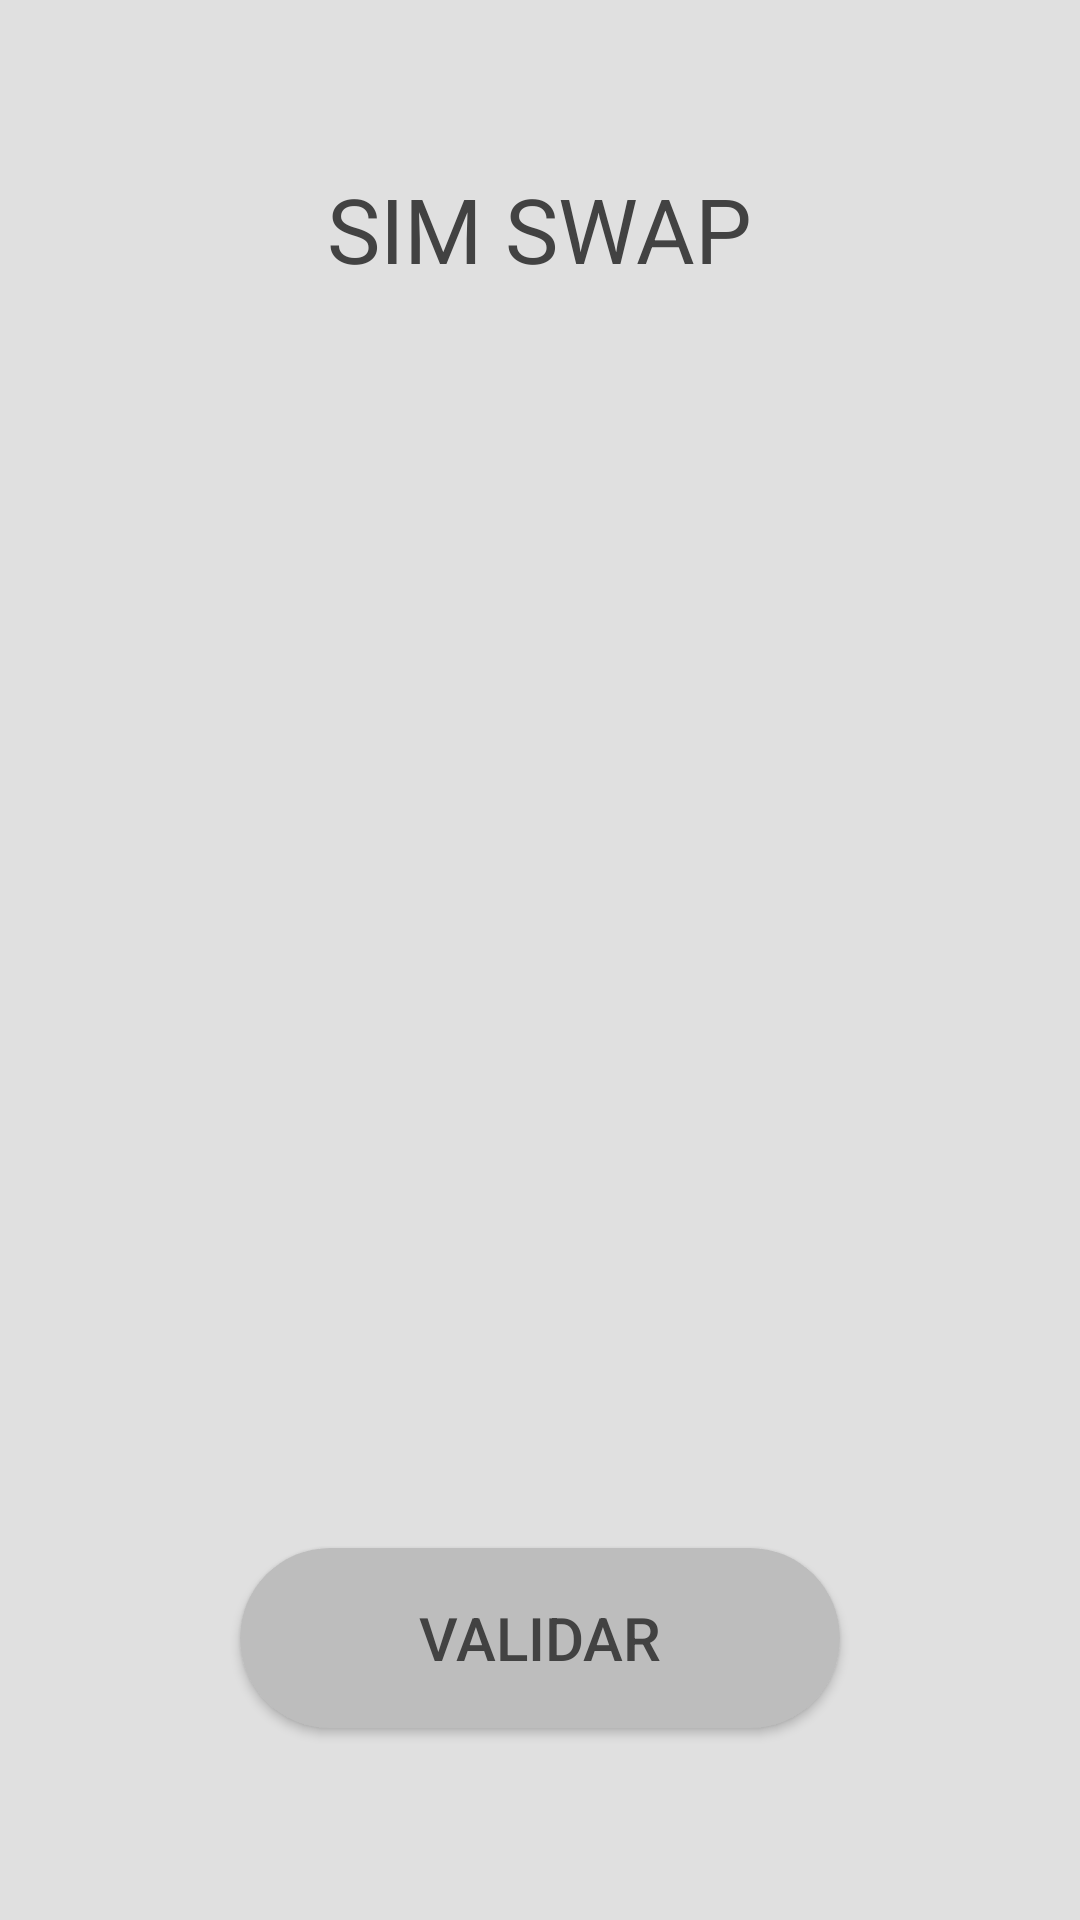

Here is an Android app screen rendered from its layout file. Give the layout XML and the strings, colors and styles it references.
<!-- AndroidManifest.xml: application theme Theme.ChallengeAPP -->
<!-- res/layout/activity_sim_swap.xml -->
<RelativeLayout xmlns:android="http://schemas.android.com/apk/res/android"
    xmlns:tools="http://schemas.android.com/tools"
    android:layout_width="match_parent"
    android:layout_height="match_parent"
    android:background="#E0E0E0"
    android:padding="16dp">

    <TextView
        android:id="@+id/title"
        android:layout_width="wrap_content"
        android:layout_height="wrap_content"
        android:layout_centerHorizontal="true"
        android:layout_marginTop="40dp"
        android:text="SIM SWAP"
        android:textSize="30sp"
        android:textColor="#424242"
        tools:ignore="HardcodedText" />

    <TextView
        android:id="@+id/statusMessage"
        android:layout_width="wrap_content"
        android:layout_height="wrap_content"
        android:layout_centerHorizontal="true"
        android:layout_marginTop="200dp"
        android:text="Verificando troca de chip..."
        android:textSize="18sp"
        android:textColor="#BDBDBD"
        android:visibility="gone"
        tools:ignore="HardcodedText" />

    <ProgressBar
        android:id="@+id/progressBar"
        android:layout_width="wrap_content"
        android:layout_height="wrap_content"
        android:layout_centerHorizontal="true"
        android:layout_below="@id/title"
        android:layout_marginTop="400dp"
        android:visibility="gone" />

    <Button
        android:id="@+id/btnValidate"
        android:layout_width="200dp"
        android:layout_height="60dp"
        android:background="@drawable/rounded_background"
        android:layout_centerHorizontal="true"
        android:layout_marginTop="500dp"
        android:text="Validar"
        android:textSize="20sp"
        android:textColor="#424242"
        tools:ignore="HardcodedText" />
</RelativeLayout>
<!-- resources referenced by this layout -->
<resources>
  <!-- drawable rounded_background (drawable) -->
  <?xml version="1.0" encoding="utf-8"?>
  <shape xmlns:android="http://schemas.android.com/apk/res/android">
      <solid android:color="#BDBDBD" />
      <corners android:radius="200dp" />
  </shape>
  <style name="Theme.ChallengeAPP" parent="android:Theme.Material.Light.NoActionBar" />
</resources>
